Run: headless pygame with SDL's dummy video driver; simulated clock (each Clock.tick advances the game by its frame time, no real sleeping); random seed 0; keys injected as events and as key.get_pressed() state; no mouse input.
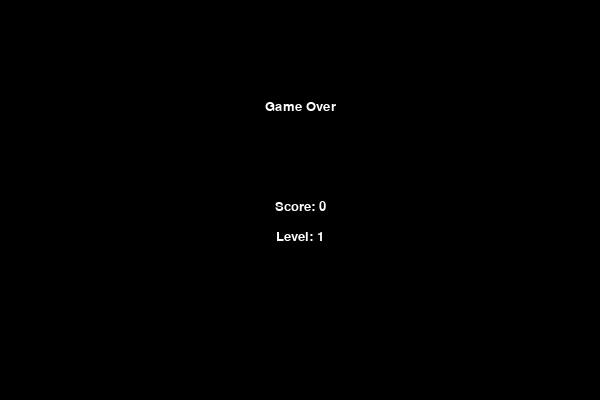
Frame 1 of 1 · flips 1–60 · no input (game ended)

The pygame program that drew these frames:

import pygame
import random
import sys
 

pygame.init()

SCREEN_WIDTH = 600
SCREEN_HEIGHT = 400
GRID_SIZE = 20
GRID_WIDTH = SCREEN_WIDTH // GRID_SIZE
GRID_HEIGHT = SCREEN_HEIGHT // GRID_SIZE
 

BLACK = (0, 0, 0)
GREEN = (0, 255, 0)
RED = (255, 0, 0)
WHITE = (255, 255, 255)
BLUE = (0, 0, 255)
 

font = pygame.font.SysFont('Arial', 20)

screen = pygame.display.set_mode((SCREEN_WIDTH, SCREEN_HEIGHT))
pygame.display.set_caption("Snake Game")
 

class Snake:
    def __init__(self):
        self.body = [(100, 100), (80, 100), (60, 100)]  
        self.direction = (GRID_SIZE, 0) 
        self.grow = False  
 
    def move(self):
     
        head_x, head_y = self.body[0]
        new_head = (head_x + self.direction[0], head_y + self.direction[1])
        self.body.insert(0, new_head)
        if not self.grow:
            self.body.pop()  
        else:
            self.grow = False
 
    def grow_snake(self):
        self.grow = True 
 
    def check_collision(self):
        head_x, head_y = self.body[0]
      
        if head_x < 0 or head_x >= SCREEN_WIDTH or head_y < 0 or head_y >= SCREEN_HEIGHT:
            return True
     
        if (head_x, head_y) in self.body[1:]:
            return True
        return False
 
    def draw(self, surface):
        for segment in self.body:
            pygame.draw.rect(surface, GREEN, pygame.Rect(segment[0], segment[1], GRID_SIZE, GRID_SIZE))
 

class Food:
    def __init__(self, snake_body):
        self.position = self.random_position(snake_body)
    def random_position(self, snake_body):
    
        while True:
            food_x = random.randint(0, GRID_WIDTH - 1) * GRID_SIZE
            food_y = random.randint(0, GRID_HEIGHT - 1) * GRID_SIZE
            if (food_x, food_y) not in snake_body:
                return (food_x, food_y)
    def draw(self, surface):
        pygame.draw.rect(surface, RED, pygame.Rect(self.position[0], self.position[1], GRID_SIZE, GRID_SIZE))
 

def game_loop():

    snake = Snake()
    food = Food(snake.body)
    clock = pygame.time.Clock()
    score = 0
    level = 1
    speed = 8
    while True:
        screen.fill(BLACK) 
        for event in pygame.event.get():
            if event.type == pygame.QUIT:
                pygame.quit()
                sys.exit()
            if event.type == pygame.KEYDOWN:
                if event.key == pygame.K_LEFT and snake.direction != (GRID_SIZE, 0):
                    snake.direction = (-GRID_SIZE, 0)
                if event.key == pygame.K_RIGHT and snake.direction != (-GRID_SIZE, 0):
                    snake.direction = (GRID_SIZE, 0)
                if event.key == pygame.K_UP and snake.direction != (0, GRID_SIZE):
                    snake.direction = (0, -GRID_SIZE)
                if event.key == pygame.K_DOWN and snake.direction != (0, -GRID_SIZE):
                    snake.direction = (0, GRID_SIZE)
 

        snake.move()
  
        if snake.check_collision():
            game_over(score, level)
            return 
        if snake.body[0] == food.position:
            snake.grow_snake()
            score += 1  
            food = Food(snake.body)  
         
            if score % 4 == 0:  
                level += 1
                speed += 2
       
        snake.draw(screen)
        food.draw(screen)
        
        score_text = font.render(f"Score: {score}", True, WHITE)
        level_text = font.render(f"Level: {level}", True, WHITE)
        screen.blit(score_text, (10, 10))
        screen.blit(level_text, (SCREEN_WIDTH - level_text.get_width() - 10, 10))
        pygame.display.update()  
      
        clock.tick(speed)
 

def game_over(score, level):
    screen.fill(BLACK)
    game_over_text = font.render("Game Over", True, WHITE)
    score_text = font.render(f"Score: {score}", True, WHITE)
    level_text = font.render(f"Level: {level}", True, WHITE)
    screen.blit(game_over_text, (SCREEN_WIDTH // 2 - game_over_text.get_width() // 2, SCREEN_HEIGHT // 4))
    screen.blit(score_text, (SCREEN_WIDTH // 2 - score_text.get_width() // 2, SCREEN_HEIGHT // 2))
    screen.blit(level_text, (SCREEN_WIDTH // 2 - level_text.get_width() // 2, SCREEN_HEIGHT // 2 + 30))
    pygame.display.update()
    pygame.time.wait(2000) 
    pygame.quit()
    sys.exit()

game_loop()
